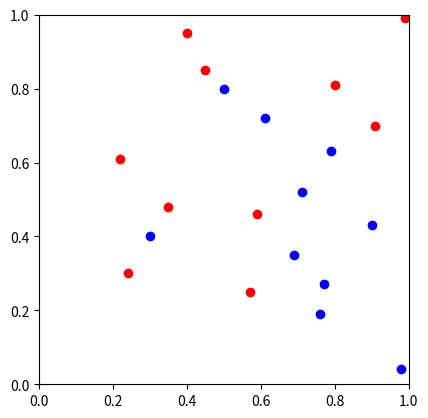

The matplotlib source for this figure: (Note: this script raises an exception after producing the figure.)
import numpy as np
np.random.seed(0)
import matplotlib.pyplot as plt
from scipy import stats
plt.style.use('fast')

#############
# Figure 1
#############
x_coord = [0.90, 0.30, 0.71, 0.79, 0.50, 0.69, 0.61, 0.98, 0.76, 0.77, 0.22, 0.45, 0.57, 0.59, 0.80, 0.91, 0.99, 0.24, 0.4, 0.35]
y_coord = [0.43, 0.40, 0.52, 0.63, 0.80, 0.35, 0.72, 0.04, 0.19, 0.27, 0.61, 0.85, 0.25, 0.46, 0.81, 0.70, 0.99, 0.30, 0.95, 0.48]
label = [0, 0, 0, 0, 0, 0, 0, 0, 0, 0, 1, 1, 1, 1, 1, 1, 1, 1, 1, 1]

fig, axes = plt.subplots(ncols=1, nrows=1)
for i, val in enumerate(label):
    if val == 1:
        axes.plot(x_coord[i], y_coord[i], 'ro')
    else:
        axes.plot(x_coord[i], y_coord[i], 'bo')
axes.set(xlim=(0, 1), ylim=(0, 1), aspect=1)
plt.savefig('img/fig1')

#############
# Figure 2
#############
axes.plot(0.5, 0.6, 'gx')
plt.savefig('img/fig2')


#############
# Figure 3
#############
axes.annotate('', xy=(0.5,0.6), xytext=(0.50,0.80), arrowprops=dict(arrowstyle='<->', color='black'), va='center')
axes.annotate('', xy=(0.5,0.6), xytext=(0.61,0.72), arrowprops=dict(arrowstyle='<->', color='black'), va='center')
axes.annotate('', xy=(0.5,0.6), xytext=(0.59,0.46), arrowprops=dict(arrowstyle='<->', color='black'), va='center')
axes.annotate('', xy=(0.5,0.6), xytext=(0.45,0.85), arrowprops=dict(arrowstyle='<->', color='black'), va='center')
axes.annotate('', xy=(0.5,0.6), xytext=(0.35,0.48), arrowprops=dict(arrowstyle='<->', color='black'), va='center')
plt.savefig('img/fig3')

#############
# Figure 4
#############
fig, axes = plt.subplots(ncols=1, nrows=1)
D = np.zeros([100, 100])
# Run through the space
for i, x in enumerate(np.linspace(0, 1, 100)):
    for j, y in enumerate(np.linspace(1, 0, 100)):
        allocated_class = None
        min_dist = np.inf
        # Run through the training set
        for k in range(len(x_coord)):
            # Compute squared Euclidean distance (remove sqrt to save flops)
            d = (x - x_coord[k])**2 + (y - y_coord[k])**2
            # Check is this is closest seen so far
            if d < min_dist:
                min_dist = d
                allocated_class = label[k]
        # Plot
        if allocated_class == 1:
            D[j, i] = 1

for i, val in enumerate(label):
    if val == 1:
        axes.plot(x_coord[i], y_coord[i], 'ro')
    else:
        axes.plot(x_coord[i], y_coord[i], 'bo')

axes.imshow(D, extent = [0, 1, 0, 1], cmap=plt.get_cmap('Pastel1'), aspect = 1)
plt.savefig('img/fig4')

#############
# Figure 5
#############
axes.plot([0.2, 0.4, 0.4, 0.2, 0.2], [0.3, 0.3, 0.5, 0.5, 0.3], 'g')
plt.savefig('img/fig5')

#############
# Figure 6
#############
fig, axes = plt.subplots(ncols=1, nrows=1)
D = np.zeros([100, 100])
# Run through the space
for i, x in enumerate(np.linspace(0, 1, 100)):
    for j, y in enumerate(np.linspace(1, 0, 100)):
        allocated_class = np.array([None, None, None])
        min_dist = np.array([np.inf, np.inf, np.inf])
        # Run through the training set
        for k in range(len(x_coord)):
            # Compute squared Euclidean distance (remove sqrt to save flops)
            d = (x - x_coord[k])**2 + (y - y_coord[k])**2
            # Check is this is closest seen so far
            if d < min_dist[2]:
                min_dist[2] = d
                allocated_class[2] = label[k]

                # Sort in descending order
                index = np.argsort(min_dist)
                min_dist = min_dist[index]
                allocated_class = allocated_class[index]

        # Plot
        list_mode = stats.mode(allocated_class.tolist())
        if list_mode[0] == [1]:
            D[j, i] = 1

for i, val in enumerate(label):
    if val == 1:
        axes.plot(x_coord[i], y_coord[i], 'ro')
    else:
        axes.plot(x_coord[i], y_coord[i], 'bo')
axes.imshow(D, extent = [0, 1, 0, 1], cmap=plt.get_cmap('Pastel1'), aspect = 1)
plt.savefig('img/fig6')

#############
# Figure 7
#############
fig, axes = plt.subplots(ncols=1, nrows=1)
D = np.zeros([100, 100])
# Run through the space
for i, x in enumerate(np.linspace(0, 1, 100)):
    for j, y in enumerate(np.linspace(1, 0, 100)):
        allocated_class = np.array([None, None, None, None, None])
        min_dist = np.array([np.inf, np.inf, np.inf, np.inf, np.inf])
        # Run through the training set
        for k in range(len(x_coord)):
            # Compute squared Euclidean distance (remove sqrt to save flops)
            d = (x - x_coord[k])**2 + (y - y_coord[k])**2
            # Check is this is closest seen so far
            if d < min_dist[4]:
                min_dist[4] = d
                allocated_class[4] = label[k]

                # Sort in descending order
                index = np.argsort(min_dist)
                min_dist = min_dist[index]
                allocated_class = allocated_class[index]

        # Plot
        list_mode = stats.mode(allocated_class.tolist())
        if list_mode[0] == [1]:
            D[j, i] = 1

for i, val in enumerate(label):
    if val == 1:
        axes.plot(x_coord[i], y_coord[i], 'ro')
    else:
        axes.plot(x_coord[i], y_coord[i], 'bo')
axes.imshow(D, extent = [0, 1, 0, 1], cmap=plt.get_cmap('Pastel1'), aspect = 1)
plt.savefig('img/fig7')

#############
# Figure 8
#############
x_coord = [0.90, 0.30, 0.71, 0.79, 0.50, 0.69, 0.61, 0.98, 0.76, 0.77, 0.22, 0.45, 0.57, 0.59, 0.80, 0.91, 0.99, 0.24, 0.4, 0.35]
y_coord = [0.43, 0.40, 0.52, 0.63, 0.80, 0.35, 0.72, 0.04, 0.19, 0.27, 0.61, 0.85, 0.25, 0.46, 0.81, 0.70, 0.99, 0.30, 0.95, 0.48]
label = [0, 0, 0, 0, 0, 0, 0, 0, 0, 0, 1, 1, 1, 1, 1, 1, 1, 1, 1, 1]
class_1 = []
class_2 = []
fig, axes = plt.subplots(ncols=1, nrows=1)
for i, val in enumerate(label):
    for _ in range(5):
        x = x_coord[i]+0.05*np.random.randn(1)
        y = y_coord[i]+0.05*np.random.randn(1)
        if val == 1:
            class_1.append([x, y])
            axes.plot(x, y, 'ro')
        else:
            class_2.append([x, y])
            axes.plot(x, y, 'bo')
axes.set(xlim=(0, 1), ylim=(0, 1), aspect=1)
plt.savefig('img/fig8')

#############
# Figure 9
#############
axes.plot(0.5, 0.6, 'gx')
plt.savefig('img/fig9')

#############
# Figure 10
#############
for [x,y] in class_1+class_2:
    if 0<x<1 and 0<y<1:
        axes.annotate('', xy=(0.5,0.6), xytext=(x,y), arrowprops=dict(arrowstyle='<->', color='black'), va='center')
plt.savefig('img/fig10')

#############
# Figure 11
#############
axes.plot([0, 0.2, 0.2, 0, 0], [0.7, 0.7, 1, 1, 0.7], 'g')
plt.savefig('img/fig11')
